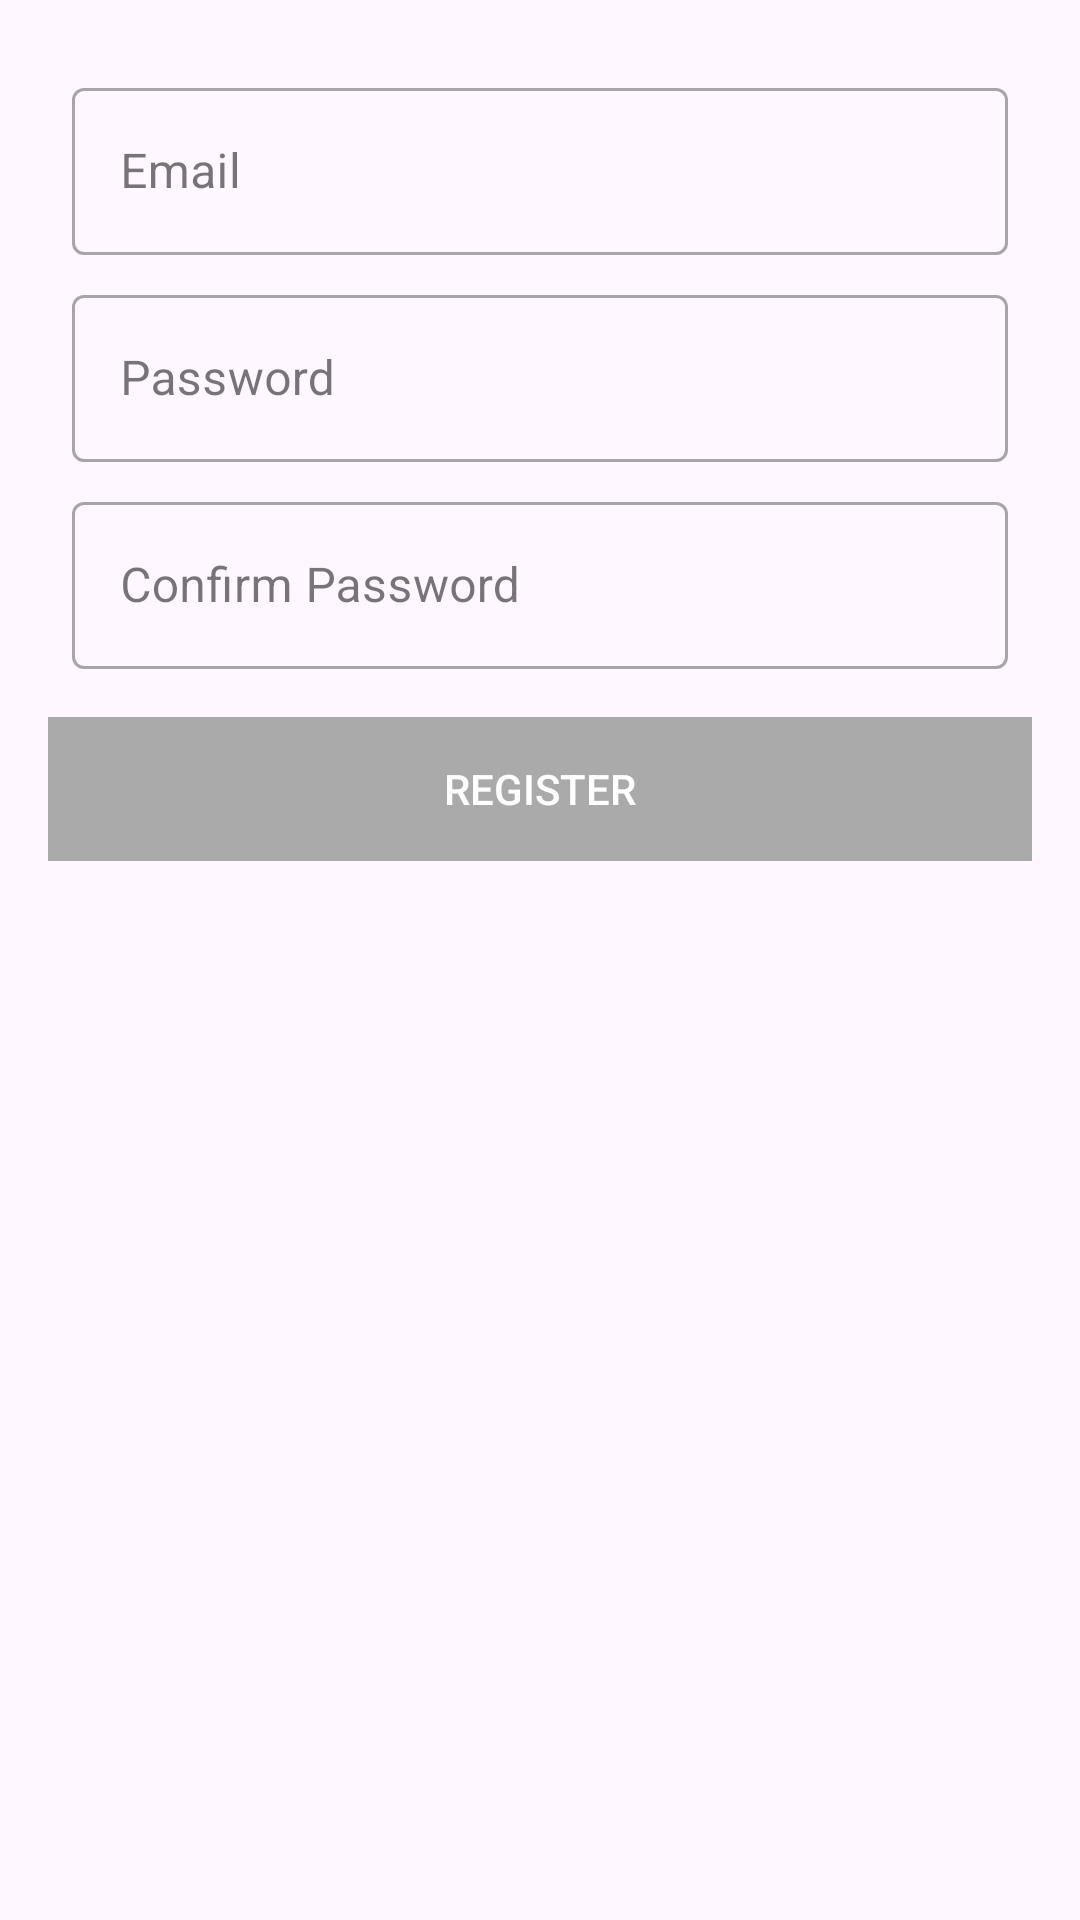

Layout XML and referenced resources for this Android screen:
<!-- AndroidManifest.xml: application theme Theme.TourismApp -->
<!-- res/layout/activity_main_reactive_x.xml -->
<?xml version="1.0" encoding="utf-8"?>
<androidx.constraintlayout.widget.ConstraintLayout xmlns:android="http://schemas.android.com/apk/res/android"
    xmlns:app="http://schemas.android.com/apk/res-auto"
    xmlns:tools="http://schemas.android.com/tools"
    android:layout_width="match_parent"
    android:layout_height="match_parent"
    android:padding="16dp"
    tools:context=".MainActivity">

    <com.google.android.material.textfield.TextInputLayout
        android:id="@+id/til_email"
        style="@style/Widget.MaterialComponents.TextInputLayout.OutlinedBox"
        android:layout_width="match_parent"
        android:layout_height="wrap_content"
        android:layout_margin="8dp"
        android:hint="@string/email"
        app:layout_constraintEnd_toEndOf="parent"
        app:layout_constraintStart_toStartOf="parent"
        app:layout_constraintTop_toTopOf="parent">

        <com.google.android.material.textfield.TextInputEditText
            android:id="@+id/ed_email"
            android:layout_width="match_parent"
            android:layout_height="wrap_content" />

    </com.google.android.material.textfield.TextInputLayout>

    <com.google.android.material.textfield.TextInputLayout
        android:id="@+id/til_password"
        style="@style/Widget.MaterialComponents.TextInputLayout.OutlinedBox"
        android:layout_width="match_parent"
        android:layout_height="wrap_content"
        android:layout_margin="8dp"
        android:hint="@string/password"
        app:layout_constraintEnd_toEndOf="parent"
        app:layout_constraintStart_toStartOf="parent"
        app:layout_constraintTop_toBottomOf="@+id/til_email">

        <com.google.android.material.textfield.TextInputEditText
            android:id="@+id/ed_password"
            android:layout_width="match_parent"
            android:layout_height="wrap_content"
            android:inputType="textPassword" />

    </com.google.android.material.textfield.TextInputLayout>

    <com.google.android.material.textfield.TextInputLayout
        android:id="@+id/til_confirm_password"
        style="@style/Widget.MaterialComponents.TextInputLayout.OutlinedBox"
        android:layout_width="match_parent"
        android:layout_height="wrap_content"
        android:layout_margin="8dp"
        android:hint="@string/confirm_password"
        app:layout_constraintEnd_toEndOf="parent"
        app:layout_constraintStart_toStartOf="parent"
        app:layout_constraintTop_toBottomOf="@+id/til_password">

        <com.google.android.material.textfield.TextInputEditText
            android:id="@+id/ed_confirm_password"
            android:layout_width="match_parent"
            android:layout_height="wrap_content"
            android:inputType="textPassword" />

    </com.google.android.material.textfield.TextInputLayout>

    <Button
        android:id="@+id/btn_register"
        android:layout_width="0dp"
        android:layout_height="wrap_content"
        android:layout_marginTop="16dp"
        android:background="@android:color/darker_gray"
        android:enabled="false"
        android:text="@string/register"
        android:textColor="@android:color/white"
        app:layout_constraintEnd_toEndOf="parent"
        app:layout_constraintStart_toStartOf="parent"
        app:layout_constraintTop_toBottomOf="@+id/til_confirm_password" />
</androidx.constraintlayout.widget.ConstraintLayout>
<!-- resources referenced by this layout -->
<resources>
  <string name="confirm_password">Confirm Password</string>
  <string name="email">Email</string>
  <string name="password">Password</string>
  <string name="register">Register</string>
  <style name="Theme.TourismApp" parent="Theme.MaterialComponents.DayNight.NoActionBar">
          
          <item name="colorPrimary">@color/teal_200</item>
          <item name="colorPrimaryVariant">@color/teal_500</item>
          <item name="colorOnPrimary">@color/white</item>
          
          <item name="colorSecondary">@color/pink_200</item>
          <item name="colorSecondaryVariant">@color/pink_500</item>
          <item name="colorOnSecondary">@color/white</item>
          
          <item name="android:statusBarColor" tools:targetApi="l">?attr/colorPrimaryVariant</item>
          
      </style>
  <color name="teal_200">#FF03DAC5</color>
  <color name="teal_500">#FF009688</color>
  <color name="white">#FFFFFFFF</color>
  <color name="pink_200">#FFF48FB1</color>
  <color name="pink_500">#FFE91E63</color>
</resources>
